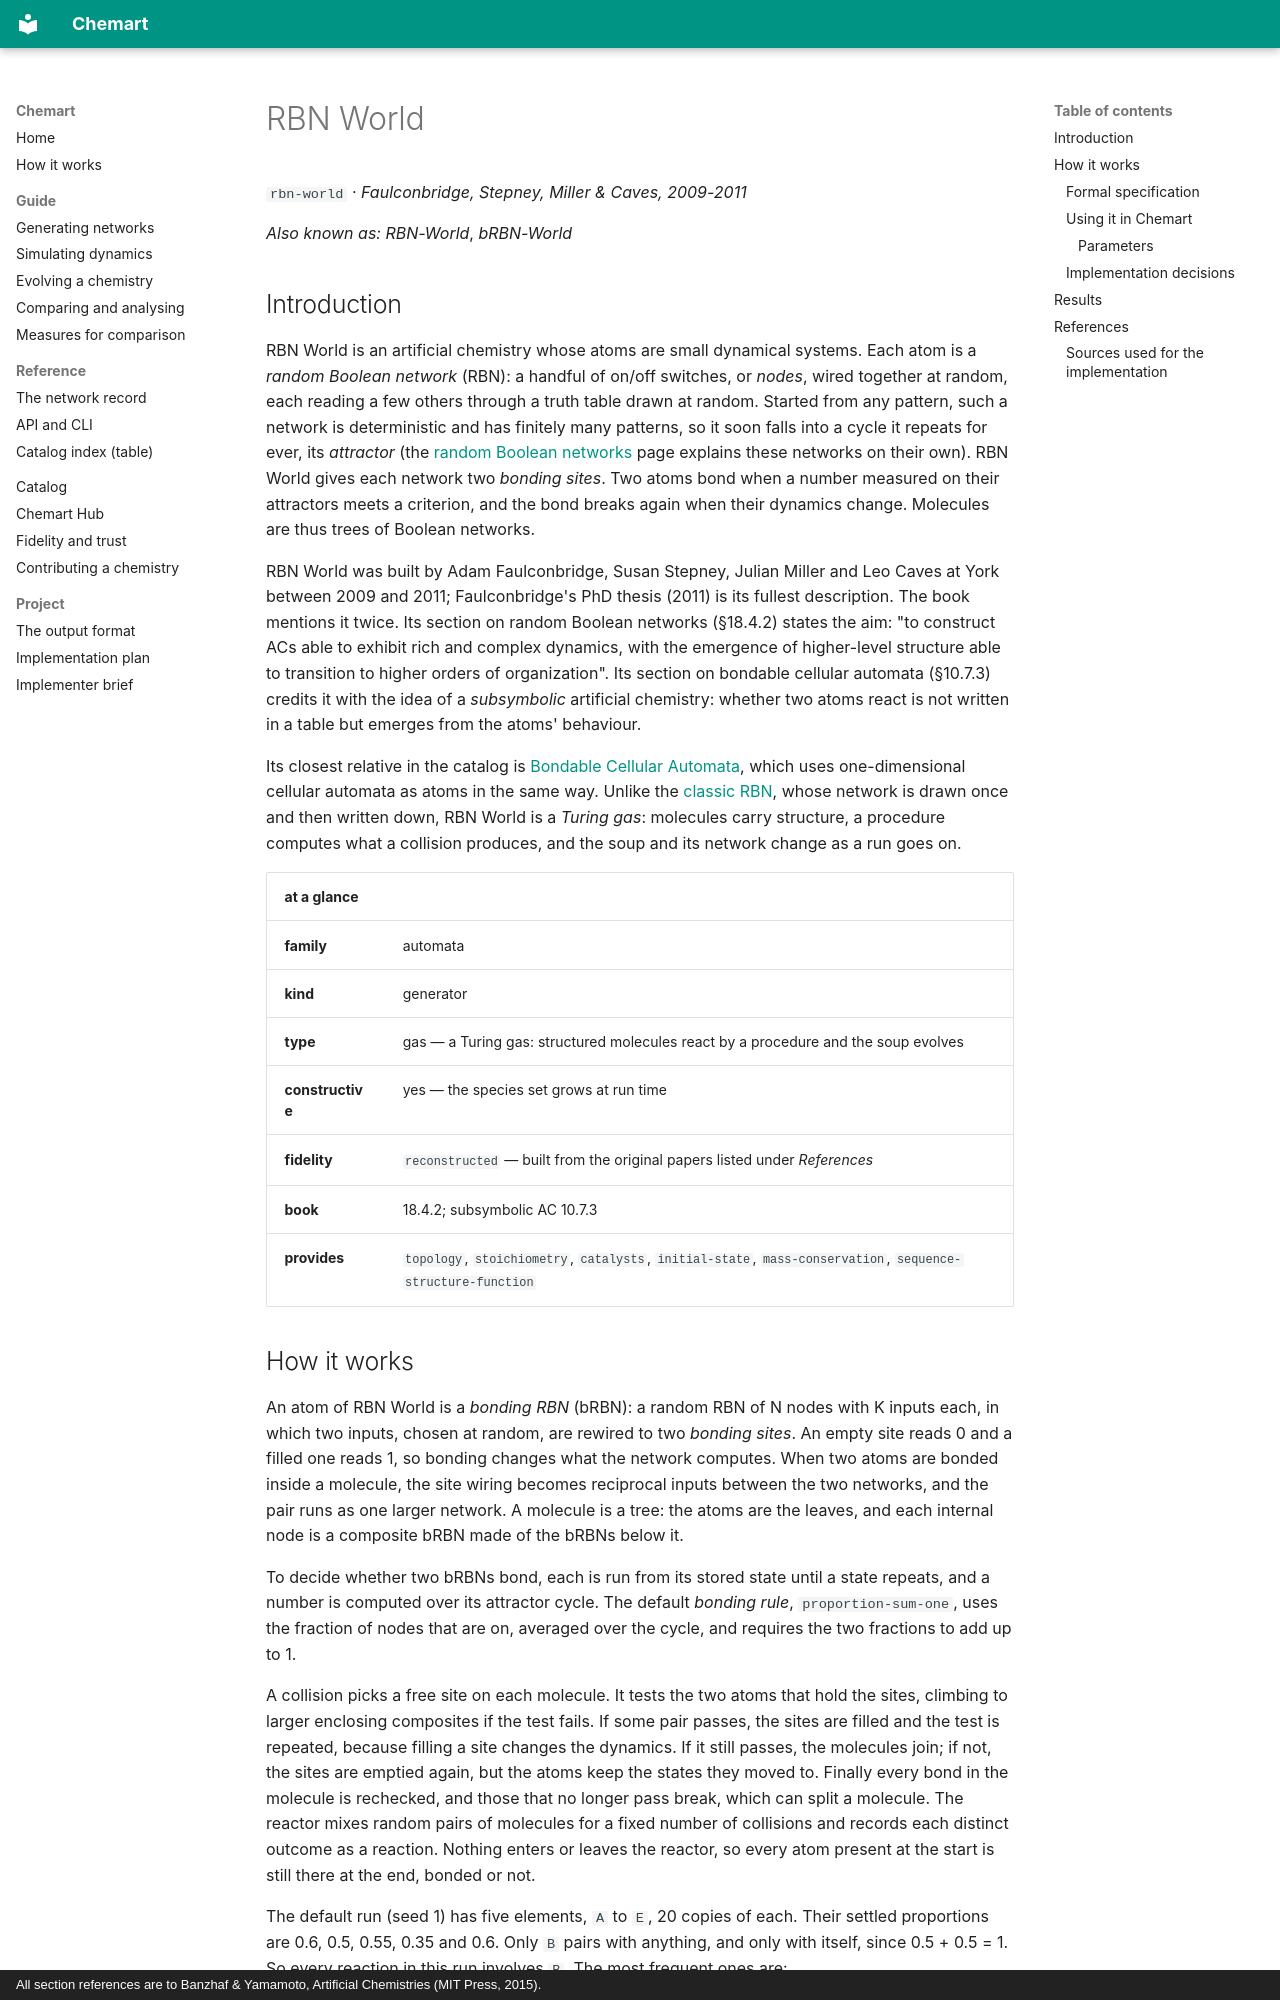

repository: MarcoTuc/Chemart · page: catalog/rbn-world/index.html · generator: mkdocs · copyright: All section references are to Banzhaf & Yamamoto, Artificial Chemistries (MIT Press, 2015).

<!-- Generated by tools/gen_catalog_pages.py from catalog/chemistries/rbn-world.yaml and catalog/explainers/rbn-world.md. Edit those, not this file. -->

# RBN World

`rbn-world` · *Faulconbridge, Stepney, Miller & Caves, 2009-2011*

*Also known as:* *RBN-World*, *bRBN-World*

## Introduction

RBN World is an artificial chemistry whose atoms are small dynamical systems.
Each atom is a *random Boolean network* (RBN): a handful of on/off switches,
or *nodes*, wired together at random, each reading a few others through a
truth table drawn at random. Started from any pattern, such a network is
deterministic and has finitely many patterns, so it soon falls into a cycle
it repeats for ever, its *attractor* (the [random Boolean networks](rbn.md)
page explains these networks on their own). RBN World gives each network two
*bonding sites*. Two atoms bond when a number measured on their attractors
meets a criterion, and the bond breaks again when their dynamics change.
Molecules are thus trees of Boolean networks.

RBN World was built by Adam Faulconbridge, Susan Stepney, Julian Miller and
Leo Caves at York between 2009 and 2011; Faulconbridge's PhD thesis (2011) is
its fullest description. The book mentions it twice. Its section on random
Boolean networks (§18.4.2) states the aim: "to construct ACs able to exhibit
rich and complex dynamics, with the emergence of higher-level structure able
to transition to higher orders of organization". Its section on bondable
cellular automata (§10.7.3) credits it with the idea of a *subsymbolic*
artificial chemistry: whether two atoms react is not written in a table but
emerges from the atoms' behaviour.

Its closest relative in the catalog is [Bondable Cellular
Automata](bondable-ca.md), which uses one-dimensional cellular automata as
atoms in the same way. Unlike the [classic RBN](rbn.md), whose network is
drawn once and then written down, RBN World is a *Turing gas*: molecules carry
structure, a procedure computes what a collision produces, and the soup and
its network change as a run goes on.

| at a glance | |
|---|---|
| **family** | automata |
| **kind** | generator |
| **type** | gas — a Turing gas: structured molecules react by a procedure and the soup evolves |
| **constructive** | yes — the species set grows at run time |
| **fidelity** | `reconstructed` — built from the original papers listed under *References* |
| **book** | 18.4.2; subsymbolic AC 10.7.3 |
| **provides** | `topology`, `stoichiometry`, `catalysts`, `initial-state`, `mass-conservation`, `sequence-structure-function` |
